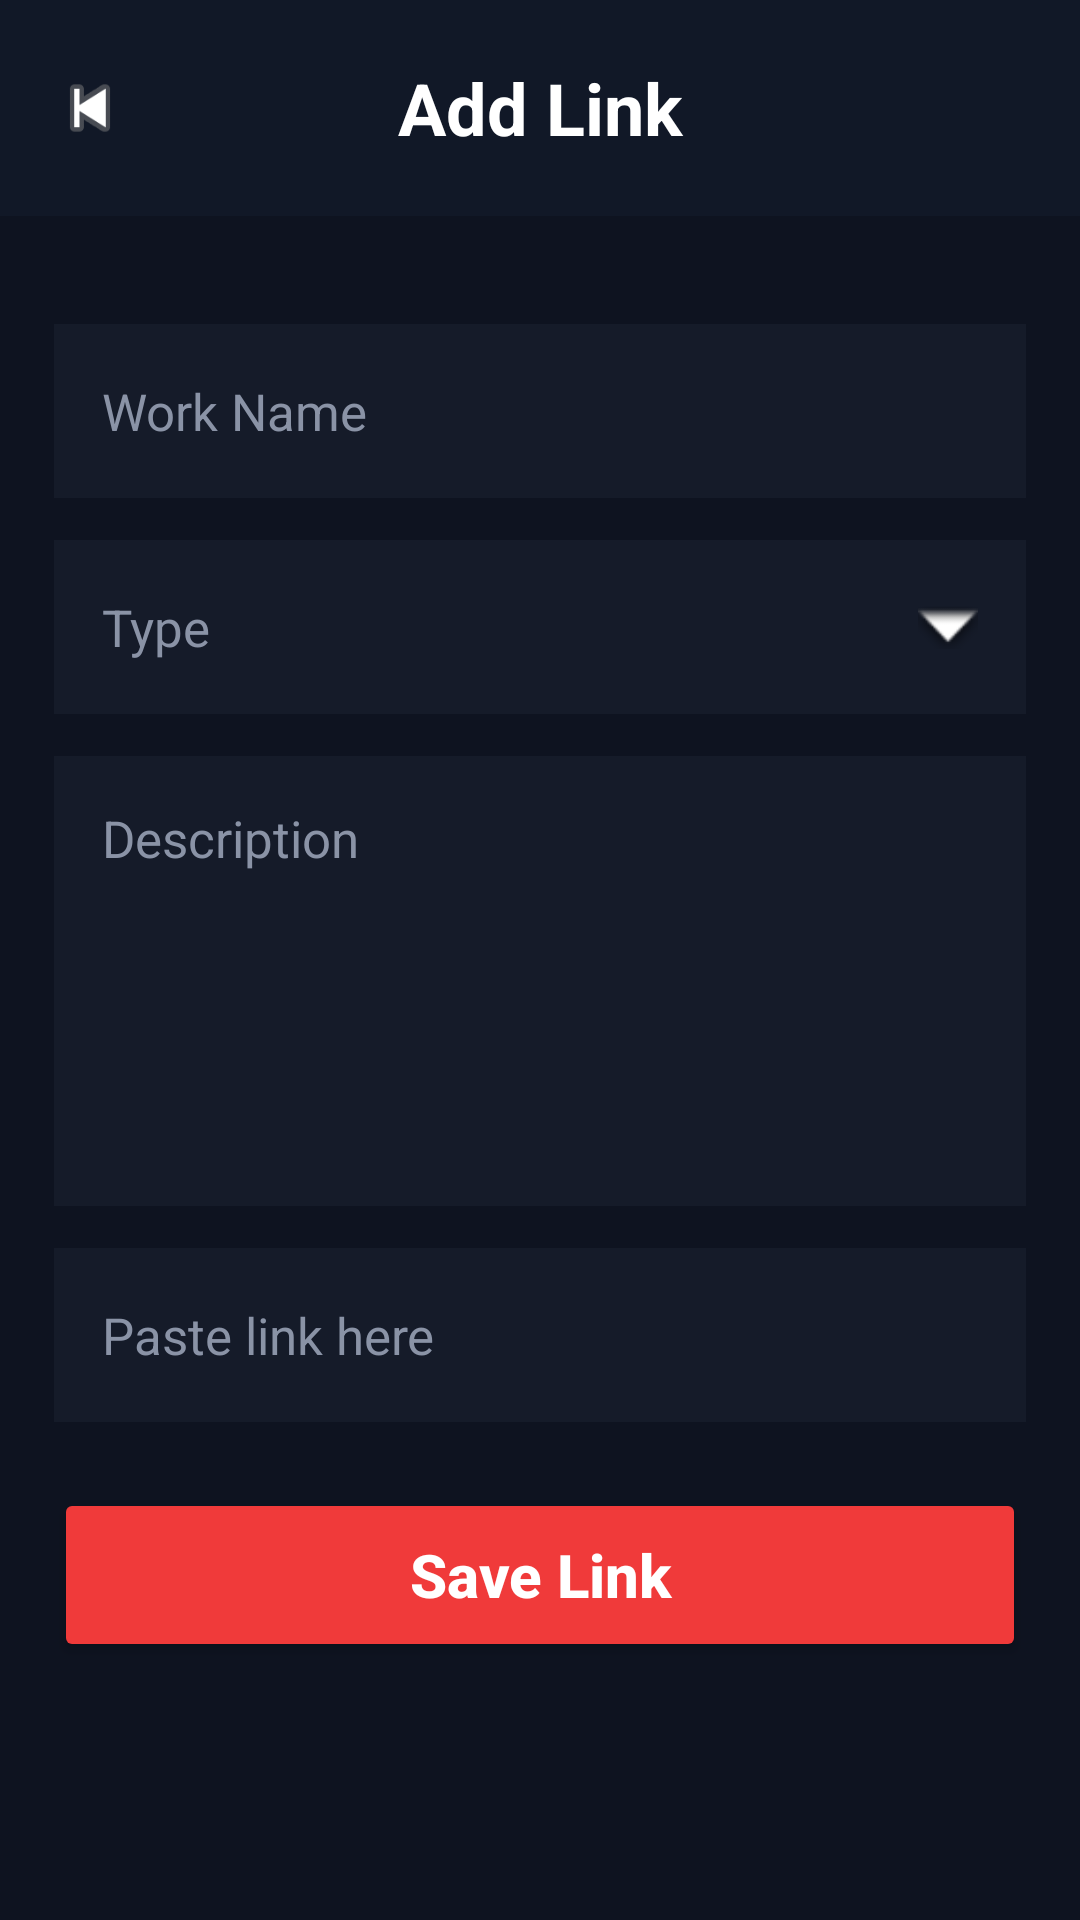

Reconstruct the res/layout file that produces this screen, plus the resources it refers to.
<!-- AndroidManifest.xml: application theme Theme.LaraCIN -->
<!-- res/layout/activity_add_link.xml -->
<?xml version="1.0" encoding="utf-8"?>
<LinearLayout xmlns:android="http://schemas.android.com/apk/res/android"
    android:id="@+id/mainAddLink"
    android:layout_width="match_parent"
    android:layout_height="match_parent"
    android:orientation="vertical"
    android:background="#0E1320">

    <LinearLayout
        android:id="@+id/topBar"
        android:layout_width="match_parent"
        android:layout_height="72dp"
        android:background="#111827"
        android:gravity="center_vertical"
        android:orientation="horizontal"
        android:paddingStart="16dp"
        android:paddingEnd="16dp">

        <ImageView
            android:id="@+id/btnBackToLinks"
            android:layout_width="28dp"
            android:layout_height="28dp"
            android:src="@android:drawable/ic_media_previous"
            android:contentDescription="Back" />

        <TextView
            android:id="@+id/tvAddLinkHeader"
            android:layout_width="0dp"
            android:layout_height="wrap_content"
            android:layout_weight="1"
            android:gravity="center"
            android:text="Add Link"
            android:textColor="#FFFFFF"
            android:textSize="24sp"
            android:textStyle="bold"
            android:layout_marginEnd="28dp" />
    </LinearLayout>

    <ScrollView
        android:layout_width="match_parent"
        android:layout_height="match_parent"
        android:fillViewport="true">

        <LinearLayout
            android:layout_width="match_parent"
            android:layout_height="wrap_content"
            android:orientation="vertical"
            android:paddingStart="18dp"
            android:paddingEnd="18dp"
            android:paddingTop="22dp"
            android:paddingBottom="22dp">

            <EditText
                android:id="@+id/etWorkName"
                android:layout_width="match_parent"
                android:layout_height="58dp"
                android:layout_marginTop="14dp"
                android:background="#151B29"
                android:hint="Work Name"
                android:paddingStart="16dp"
                android:paddingEnd="16dp"
                android:textColor="#FFFFFF"
                android:textColorHint="#8A93A6"
                android:textSize="17sp" />

            <RelativeLayout
                android:id="@+id/layoutType"
                android:layout_width="match_parent"
                android:layout_height="58dp"
                android:layout_marginTop="14dp"
                android:background="#151B29"
                android:paddingStart="16dp"
                android:paddingEnd="16dp">

                <EditText
                    android:id="@+id/etWorkType"
                    android:layout_width="match_parent"
                    android:layout_height="match_parent"
                    android:layout_toStartOf="@+id/imgTypeArrow"
                    android:background="@android:color/transparent"
                    android:hint="Type"
                    android:textColor="#FFFFFF"
                    android:textColorHint="#8A93A6"
                    android:textSize="17sp" />

                <ImageView
                    android:id="@+id/imgTypeArrow"
                    android:layout_width="20dp"
                    android:layout_height="20dp"
                    android:layout_alignParentEnd="true"
                    android:layout_centerVertical="true"
                    android:src="@android:drawable/arrow_down_float"
                    android:contentDescription="Type Arrow" />
            </RelativeLayout>

            <EditText
                android:id="@+id/etWorkDescription"
                android:layout_width="match_parent"
                android:layout_height="150dp"
                android:layout_marginTop="14dp"
                android:background="#151B29"
                android:gravity="top|start"
                android:hint="Description"
                android:padding="16dp"
                android:textColor="#FFFFFF"
                android:textColorHint="#8A93A6"
                android:textSize="17sp" />

            <EditText
                android:id="@+id/etWorkLink"
                android:layout_width="match_parent"
                android:layout_height="58dp"
                android:layout_marginTop="14dp"
                android:background="#151B29"
                android:hint="Paste link here"
                android:paddingStart="16dp"
                android:paddingEnd="16dp"
                android:textColor="#FFFFFF"
                android:textColorHint="#8A93A6"
                android:textSize="17sp" />

            <Button
                android:id="@+id/btnSaveLink"
                android:layout_width="match_parent"
                android:layout_height="58dp"
                android:layout_marginTop="22dp"
                android:backgroundTint="#F03A3A"
                android:text="Save Link"
                android:textAllCaps="false"
                android:textColor="#FFFFFF"
                android:textSize="20sp"
                android:textStyle="bold" />

        </LinearLayout>
    </ScrollView>

</LinearLayout>
<!-- resources referenced by this layout -->
<resources>
  <style name="Theme.LaraCIN" parent="Base.Theme.LaraCIN" />
  <style name="Base.Theme.LaraCIN" parent="Theme.Material3.DayNight.NoActionBar">
          
          
      </style>
</resources>
